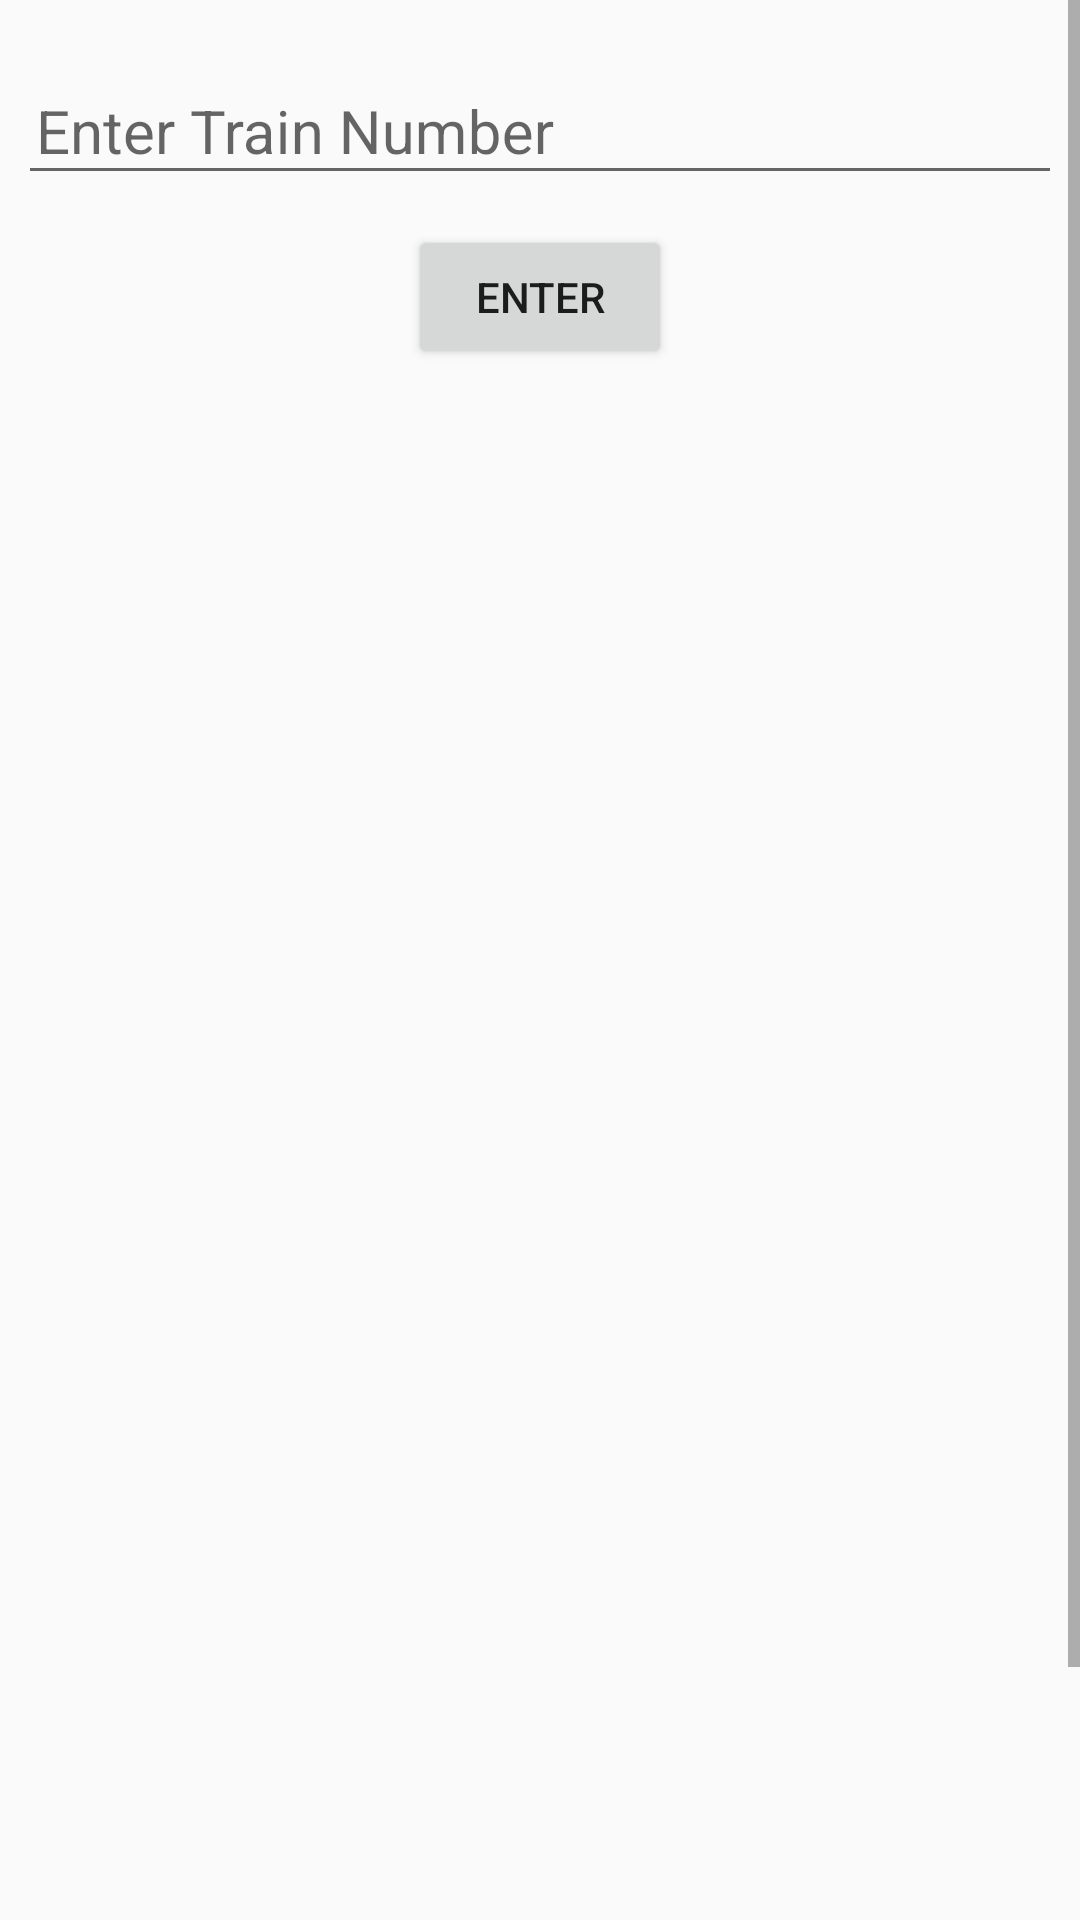

Reconstruct the res/layout file that produces this screen, plus the resources it refers to.
<!-- AndroidManifest.xml: application theme AppTheme -->
<!-- res/layout/activity_train_info.xml -->
<ScrollView
        android:layout_width="match_parent" android:layout_height="match_parent"
        xmlns:android="http://schemas.android.com/apk/res/android"
        xmlns:tools="http://schemas.android.com/tools"
        xmlns:app="http://schemas.android.com/apk/res-auto"
                android:orientation="vertical"
        android:id="@+id/traininfolayout"
        tools:context=".TrainInfo">
        <LinearLayout android:layout_width="match_parent" android:layout_height="wrap_content"
        android:orientation="vertical">
    <android.support.design.widget.TextInputLayout
            android:layout_width="match_parent"
            android:layout_height="wrap_content"
            android:layout_marginTop="10dp"
            android:paddingLeft="6dp"
            android:paddingRight="6dp"
            android:layout_marginBottom="10dp">
        <EditText android:id="@+id/traininfo_et1"
                  android:layout_width="match_parent"
                  android:layout_height="wrap_content"
                  android:inputType="textCapWords"
                  android:paddingStart="6dp"
                  android:paddingEnd="6dp"
                  android:textSize="20sp"
                  android:hint="@string/enter_trainno"
                 />
    </android.support.design.widget.TextInputLayout>
    <Button android:layout_width="wrap_content" android:layout_height="wrap_content"
            android:text="Enter"
            android:layout_gravity="center"
            android:id="@+id/traininfo_but1"
            android:layout_marginBottom="10dp"
            android:onClick="load"/>
            <ListView android:layout_width="match_parent"
                      android:id="@+id/traininfo_lview1"
                      android:layout_height="604dp">
            </ListView>
           </LinearLayout>
         </ScrollView>
<!-- resources referenced by this layout -->
<resources>
  <string name="enter_trainno">Enter Train Number</string>
  <style name="AppTheme" parent="Theme.AppCompat.Light.DarkActionBar">
          
          <item name="colorPrimary">@color/blueprimary</item>
          <item name="colorPrimaryDark">@color/bluedark</item>
          <item name="colorAccent">@color/bluelight</item>
      </style>
  <color name="blueprimary">#78909c</color>
  <color name="bluedark">#4b636e</color>
  <color name="bluelight">#1D1D1D</color>
</resources>
